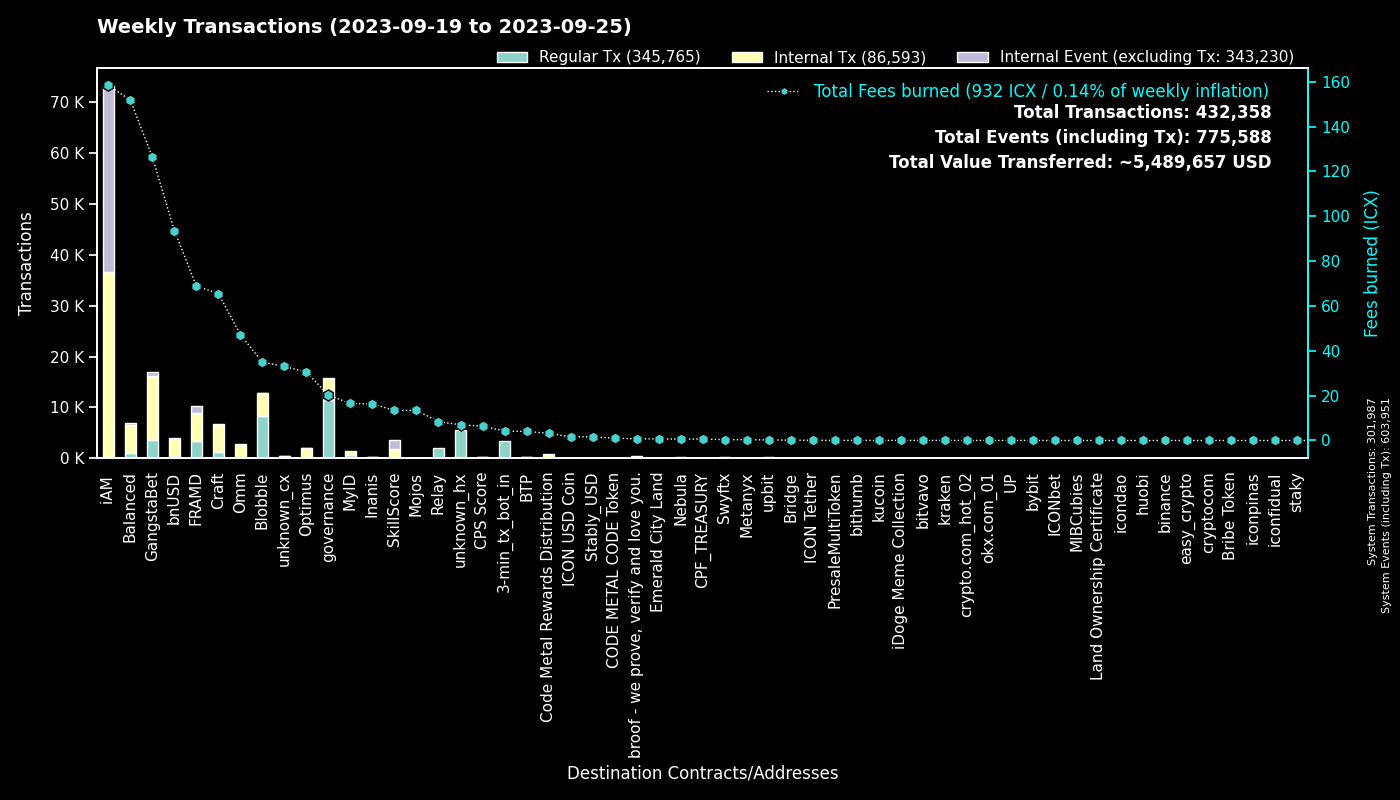

Values plotted in this chart, from the file beside it:
to, Regular Tx, Fees burned, to_def, Internal Tx, Internal Event (excluding Tx), group
0, 301957, 0.0, System, 30, 301964, System
cx00000000000000000000000000000000000000…, 11456, 20.23, governance, 4341, 0, governance
cxf14dea1cff7ceb29a46e6d04533a08f84441e4…, 4469, 19.47, Blobble Stake Token, 4578, 5, Blobble
cxf2ca3b655a782f39227934d37ff3b77f9b1ebc…, 3775, 15.36, unknown_cx, 0, 0, Blobble
cx2aa9b28a657e3121b75d3d4fe65e569398645d…, 3412, 57.15, FRAMD Token, 4094, 199, FRAMD
hx11de4e28be4845de3ea392fd8d758655bf766c…, 3359, 4.199, 3-min_tx_bot_in, 0, 0, 3-min_tx_bot_in
cxca5faa5a71d986a2e84dd7e6f5ff791d29901e…, 2050, 8.401, Relay_4, 0, 0, Relay
cxe5c2c460364acc5f8c1d5ca925930043d8d9c9…, 1328, 6.203, GangstaBet Crown, 1382, 0, GangstaBet
cx5a0af85407c69945eb318d4ac18e9e84218416…, 1104, 58.69, GangWar Simulation, 4503, 673, GangstaBet
cx9c4698411c6d9a780f605685153431dcda0460…, 628, 6.422, Auction, 1988, 0, Craft
cxd17316e24ee40f2ef8ed6f3a497311db1b3520…, 464, 6.697, GangstaVerse LootBox, 2077, 0, GangstaBet
cxba62bb61baf8dd8b6a04633fe33806547785a0…, 454, 13.94, MyID_3, 453, 0, MyID
cx88fd7df7ddff82f7cc735c871dc519838cb235…, 433, 93.65, bnUSD, 3446, 178, bnUSD
cx28b2ec885b50c8a93da752f2d0467a67127a70…, 409, 38.96, CROWN, 3675, 264, GangstaBet
cx7ecb16e4c143b95e01d05933c17cb986cfe618…, 352, 27.83, CraftRewards, 2154, 35, Craft
cx69bcdf1753472c1444188ec3f5188657e30c83…, 346, 0.7867, broof - we prove, verify and love you., 0, 0, broof - we prove, verify and love you.
hxb568381d35d3e7a6383200e8a0d30310af20b9…, 301, 0.3763, Swyftx, 0, 0, Swyftx
cx14002628a4599380f391f708843044bc93dce2…, 294, 158.3, iAM Div, 36388, 36486, iAM
cx694e8c9f1a05c8c3719f30d46b97697960e428…, 274, 2.583, MyID_2, 274, 0, MyID
cx2609b924e33ef00b648a409245c7ea394c4678…, 267, 47.14, balanced_sicx, 1295, 28, Balanced
cx2dc662031f3d62bcdba4f63e9bf827767c8475…, 250, 13.43, SkillScore, 1603, 1681, SkillScore
cx66d4d90f5f113eba575bf793570135f9b10cec…, 230, 16.31, balanced_loans, 686, 59, Balanced
cx2e6d0fc0eca04965d06038c8406093337f085f…, 150, 30.93, Craft, 1166, 24, Craft
cx28497aef34ec44ad2be9249daddfbe34b54f30…, 121, 2.075, Balanced Bribe, 121, 0, Balanced
cxaa99a164586883eed0322d62a31946dfa9491f…, 119, 12.55, optimus_rewards, 303, 14, Optimus
cx10d59e8103ab44635190bd4139dbfd682fa2d0…, 118, 5.249, balanced_rewards, 356, 0, Balanced
cxf61cd5a45dc9f91c15aa65831a30a90d59a096…, 109, 21.91, balanced_baln, 628, 66, Balanced
cx21e94c08c03daee80c25d8ee3ea22a20786ec2…, 103, 26.49, Balanced Router, 1258, 46, Balanced
cx6139a27c15f1653471ffba0b4b88dc15de7e32…, 102, 15.1, gangstabet_token, 780, 29, GangstaBet
cxcb455f26a2c01c686fa7f30e1e3661642dd53c…, 84, 19.02, omm_lending, 1524, 0, Omm
cxe971c0a92c58db502e4a224efc6ba311eb1c17…, 83, 15.65, Inanis Treasury, 146, 17, Inanis
hx49b1556654e51f52d59a8222b4737ee7dccc6d…, 82, 0.1025, upbit_cold_02, 0, 0, upbit
cx85954d0dae92b63bf5cba03a59ca4ffe687bad…, 79, 0.5223, NebulaMultiToken, 101, 0, Nebula
cx30f18d26f45d990112a4cd4825c0b79af73aac…, 75, 11.77, Yetis, 1299, 1291, FRAMD
cx1a29259a59f463a67bb2ef84398b30ca56b583…, 75, 22.11, omm_token, 857, 35, Omm
cx82c8c091b41413423579445032281bca5ac14f…, 72, 0.2404, Craft, 72, 2, Craft
cxa0af3165c08318e988cb30993b3048335b94af…, 72, 2.697, balanced_dex, 192, 0, Balanced
cx203d9cd2a669be67177e997b8948ce2c35caff…, 61, 12.9, balanced_dividends, 833, 29, Balanced
cx334db6519871cb2bfd154cec0905ced4ea142d…, 55, 0.1898, unknown_cx, 0, 0, unknown_cx
cx7b1843b7ef5368a080ccf59c0a9d1bdec474f9…, 52, 2.786, optimus_dividends, 552, 0, Optimus
hx3770b6ac37402de04f6af4f5541cf68361fbf2…, 42, 0.0525, unknown_hx, 0, 0, unknown_hx
cx841f29ec6ce98b527d49a275e87d427627f1af…, 41, 4.824, OMM Delegation, 0, 0, Omm
hx133323c2e990994816b548a9e7eb080a5eac80…, 41, 0.05125, unknown_hx, 0, 0, unknown_hx
hxbb984f278abd66ae2155edbd91f8c87ce98411…, 41, 0.05125, kucoin, 0, 0, kucoin
cx785d504f44b5d2c8dac04c5a1ecd75f18ee57d…, 36, 3.327, Finance Token, 140, 4, Optimus
cx384018e03aa8b739472c7a0645b70df97550e2…, 35, 0.3189, GangstaBet, 35, 0, GangstaBet
hx0c65769342c65e2206893f855793d33d0732c5…, 35, 0.04375, unknown_hx, 0, 0, unknown_hx
hx45ad1c2560c69e8b05fa7621a7e9d504cf3e71…, 34, 0.0425, unknown_hx, 0, 0, unknown_hx
hxf2b4e7eab4f14f49e5dce378c2a0389c379ac6…, 32, 0.04, upbit_hot_05, 0, 0, upbit
hxa390d24fdcba68515b492ffc553192802706a1…, 31, 0.03875, bitvavo_hot, 0, 0, bitvavo
hx68646780e14ee9097085f7280ab137c3633b4b…, 29, 0.03625, kraken_hot, 0, 0, kraken
cx9f4ab72f854d3ccdc59aa6f2c3e2215dd62e87…, 28, 6.412, CPS Score, 273, 7, CPS Score
cxd77007090899311f1afbcae86b49cfe817fc68…, 28, 0.2447, xCROWN, 75, 0, GangstaBet
hx0e2756108e96f9e265e2c3b77fc802975dd665…, 28, 0.035, unknown_hx, 0, 0, unknown_hx
hx4a01996877ac535a63e0107c926fb60f1d33c5…, 28, 0.035, upbit_hot_03, 0, 0, upbit
cxc83f6eaf7e123f656657ebac3b09bc7a38e323…, 28, 3.213, Code Metal Rewards Distribution, 851, 0, Code Metal Rewards Distribution
hx294c5d0699615fc8d92abfe464a2601612d11b…, 27, 0.03375, crypto.com_hot_02, 0, 0, crypto.com_hot_02
hx85532472e789802a943bd34a8aeb86668bc232…, 26, 0.0325, okx.com_01, 0, 0, okx.com_01
hx6d14b2b77a9e73c5d5804d43c7e3c3416648ae…, 26, 0.0325, bithumb_03, 0, 0, bithumb
hx1290b0166e4262bbdff78f63c8383532609f07…, 24, 0.03, unknown_hx, 0, 0, unknown_hx
... 1,163 more rows
